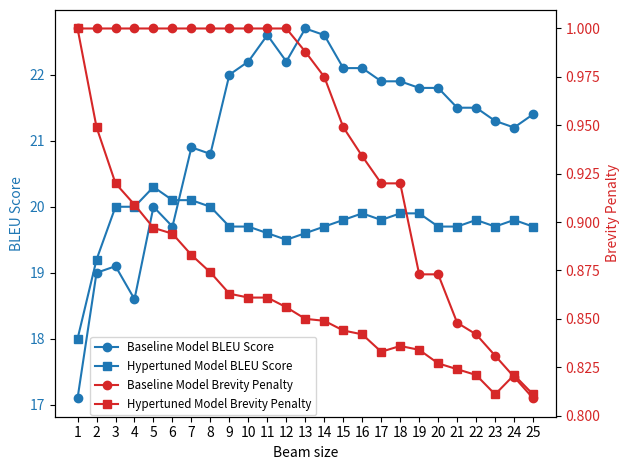

Write Python code to recreate this figure.
import re
import matplotlib.pyplot as plt
import numpy as np

latex_data = ("""
\textbf{1} & 17.1 & 1.0 \\
\textbf{2} & 19.0 & 1.0 \\
\textbf{3} & 19.1 & 1.0 \\
\textbf{4} & 18.6 & 1.0 \\
\textbf{5} & 20.0 & 1.0 \\
\textbf{6} & 19.7 & 1.0 \\
\textbf{7} & 20.9 & 1.0 \\
\textbf{8} & 20.8 & 1.0 \\
\textbf{9} & 22.0 & 1.0 \\
\textbf{10} & 22.2 & 1.0 \\
\textbf{11} & 22.6 & 1.0 \\
\textbf{12} & 22.2 & 1.0 \\
\textbf{13} & 22.7 & 0.988 \\
\textbf{14} & 22.6 & 0.975 \\
\textbf{15} & 22.1 & 0.949 \\
\textbf{16} & 22.1 & 0.934 \\
\textbf{17} & 21.9 & 0.920 \\
\textbf{18} & 21.9 & 0.920 \\
\textbf{19} & 21.8 & 0.873 \\
\textbf{20} & 21.8 & 0.873 \\
\textbf{21} & 21.5 & 0.848 \\
\textbf{22} & 21.5 & 0.842 \\
\textbf{23} & 21.3 & 0.831 \\
\textbf{24} & 21.2 & 0.820 \\
\textbf{25} & 21.4 & 0.809 \\
""".replace('\textbf', ''))

data = []
pattern = re.compile(r"{(\d+)} & (\d+\.\d+) & (\d+\.\d+)")
matches = pattern.findall(latex_data)
for match in matches:
    beam_size = match[0]
    bleu = float(match[1])
    bp = float(match[2])
    data.append({"Beam size": beam_size, "BLEU": bleu, "BP": bp})

hyper_tuned_data_bleu = np.array([18., 19.2, 20., 20., 20.3, 20.1, 20.1, 20., 19.7, 19.7, 19.6,
                                  19.5, 19.6, 19.7, 19.8, 19.9, 19.8, 19.9, 19.9, 19.7, 19.7, 19.8,
                                  19.7, 19.8, 19.7])
hyper_tuned_data_bp = np.array(['1.000', '0.949', '0.920', '0.909', '0.897', '0.894', '0.883',
                                '0.874', '0.863', '0.861', '0.861', '0.856', '0.850', '0.849',
                                '0.844', '0.842', '0.833', '0.836', '0.834', '0.827', '0.824',
                                '0.821', '0.811', '0.821', '0.811'], dtype=np.float64)

fig, ax1 = plt.subplots()

ax1.set_xlabel('Beam size')
ax1.set_ylabel('BLEU Score', color='tab:blue')
ax1.plot([item["Beam size"] for item in data], [item["BLEU"] for item in data], color='tab:blue', marker='o',
         label='Baseline Model BLEU Score')
ax1.plot([item["Beam size"] for item in data], hyper_tuned_data_bleu, color='tab:blue', marker='s',
         label='Hypertuned Model BLEU Score')

ax1.tick_params(axis='y', labelcolor='tab:blue')

ax2 = ax1.twinx()
ax2.set_ylabel('Brevity Penalty', color='tab:red')
ax2.plot([item["Beam size"] for item in data], [item["BP"] for item in data], color='tab:red', marker='o',
         label='Baseline Model Brevity Penalty')
ax2.plot([item["Beam size"] for item in data], hyper_tuned_data_bp, color='tab:red', marker='s',
         label='Hypertuned Model Brevity Penalty')
ax2.tick_params(axis='y', labelcolor='tab:red')

fig.tight_layout()
fig.legend(loc='upper left', bbox_to_anchor=(0.14, 0.3), fontsize='small')  # Adjust bbox_to_anchor to control legend position
plt.show()
